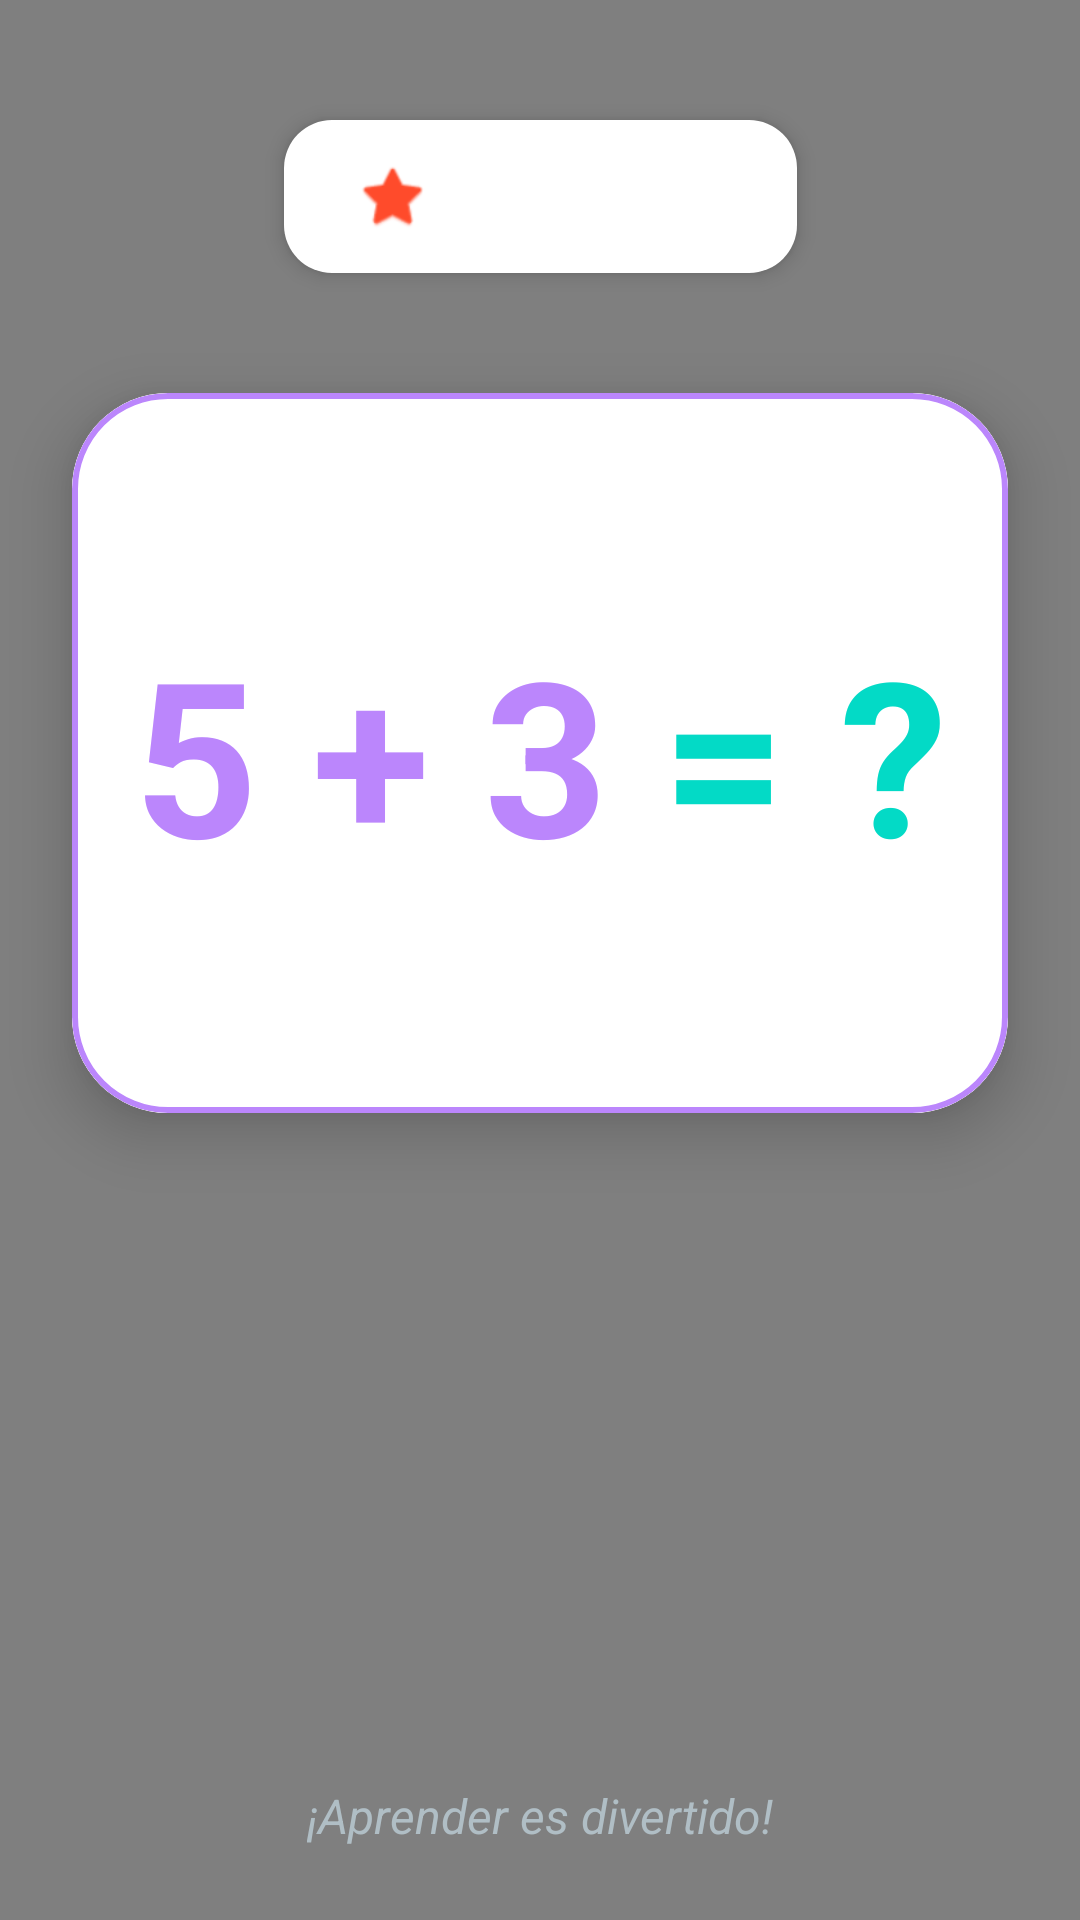

Android layout source for this screen:
<!-- AndroidManifest.xml: application theme Theme.ControlEnergy -->
<!-- res/layout/activity_main.xml -->
<?xml version="1.0" encoding="utf-8"?>
<androidx.constraintlayout.widget.ConstraintLayout xmlns:android="http://schemas.android.com/apk/res/android"
    xmlns:app="http://schemas.android.com/apk/res-auto"
    xmlns:tools="http://schemas.android.com/tools"
    android:layout_width="match_parent"
    android:layout_height="match_parent"
    android:background="@drawable/bg_main"
    tools:context=".MainActivity">

    
    <LinearLayout
        android:id="@+id/headerSection"
        android:layout_width="wrap_content"
        android:layout_height="wrap_content"
        android:layout_marginTop="40dp"
        android:background="@drawable/btn_rounded"
        android:backgroundTint="@color/white"
        android:elevation="4dp"
        android:orientation="horizontal"
        android:paddingHorizontal="24dp"
        android:paddingVertical="12dp"
        app:layout_constraintEnd_toEndOf="parent"
        app:layout_constraintStart_toStartOf="parent"
        app:layout_constraintTop_toTopOf="parent">

        <ImageView
            android:layout_width="24dp"
            android:layout_height="24dp"
            android:layout_gravity="center"
            android:layout_marginEnd="8dp"
            android:src="@android:drawable/btn_star_big_on"
            android:contentDescription="Estrella de puntaje"
            app:tint="@color/btn_yellow" />

        <TextView
            android:id="@+id/tvScore"
            android:layout_width="wrap_content"
            android:layout_height="wrap_content"
            android:text="Puntaje: 0"
            android:textColor="@color/text_primary"
            android:textSize="20sp"
            android:textStyle="bold" />
    </LinearLayout>

    
    <com.google.android.material.card.MaterialCardView
        android:id="@+id/cvQuestion"
        android:layout_width="0dp"
        android:layout_height="240dp"
        android:layout_marginHorizontal="24dp"
        android:layout_marginTop="40dp"
        app:cardCornerRadius="32dp"
        app:cardElevation="12dp"
        app:layout_constraintEnd_toEndOf="parent"
        app:layout_constraintStart_toStartOf="parent"
        app:layout_constraintTop_toBottomOf="@id/headerSection"
        app:strokeColor="@color/primary"
        app:strokeWidth="2dp">

        <androidx.constraintlayout.widget.ConstraintLayout
            android:layout_width="match_parent"
            android:layout_height="match_parent"
            android:background="@color/white">

            <TextView
                android:id="@+id/tvOperation"
                android:layout_width="wrap_content"
                android:layout_height="wrap_content"
                android:text="5 + 3"
                android:textColor="@color/primary"
                android:textSize="72sp"
                android:textStyle="bold"
                app:layout_constraintBottom_toBottomOf="parent"
                app:layout_constraintEnd_toStartOf="@+id/tvEquals"
                app:layout_constraintHorizontal_chainStyle="packed"
                app:layout_constraintStart_toStartOf="parent"
                app:layout_constraintTop_toTopOf="parent" />

            <TextView
                android:id="@+id/tvEquals"
                android:layout_width="wrap_content"
                android:layout_height="wrap_content"
                android:text=" = ?"
                android:textColor="@color/accent"
                android:textSize="72sp"
                android:textStyle="bold"
                app:layout_constraintBottom_toBottomOf="@id/tvOperation"
                app:layout_constraintEnd_toEndOf="parent"
                app:layout_constraintStart_toEndOf="@id/tvOperation"
                app:layout_constraintTop_toTopOf="@id/tvOperation" />

        </androidx.constraintlayout.widget.ConstraintLayout>
    </com.google.android.material.card.MaterialCardView>

    
    <GridLayout
        android:id="@+id/glOptions"
        android:layout_width="match_parent"
        android:layout_height="wrap_content"
        android:layout_marginHorizontal="16dp"
        android:layout_marginTop="40dp"
        android:columnCount="2"
        app:layout_constraintTop_toBottomOf="@id/cvQuestion">

        <com.google.android.material.button.MaterialButton
            android:id="@+id/btnOption1"
            style="@style/Widget.MaterialComponents.Button.UnelevatedButton"
            android:layout_width="0dp"
            android:layout_height="100dp"
            android:layout_columnWeight="1"
            android:layout_margin="12dp"
            android:text="8"
            android:textAllCaps="false"
            android:textSize="32sp"
            android:textStyle="bold"
            app:cornerRadius="24dp"
            app:backgroundTint="@color/btn_blue" />

        <com.google.android.material.button.MaterialButton
            android:id="@+id/btnOption2"
            style="@style/Widget.MaterialComponents.Button.UnelevatedButton"
            android:layout_width="0dp"
            android:layout_height="100dp"
            android:layout_columnWeight="1"
            android:layout_margin="12dp"
            android:text="10"
            android:textAllCaps="false"
            android:textSize="32sp"
            android:textStyle="bold"
            app:cornerRadius="24dp"
            app:backgroundTint="@color/btn_purple" />

        <com.google.android.material.button.MaterialButton
            android:id="@+id/btnOption3"
            style="@style/Widget.MaterialComponents.Button.UnelevatedButton"
            android:layout_width="0dp"
            android:layout_height="100dp"
            android:layout_columnWeight="1"
            android:layout_margin="12dp"
            android:text="6"
            android:textAllCaps="false"
            android:textSize="32sp"
            android:textStyle="bold"
            app:cornerRadius="24dp"
            app:backgroundTint="@color/btn_orange" />

        <com.google.android.material.button.MaterialButton
            android:id="@+id/btnOption4"
            style="@style/Widget.MaterialComponents.Button.UnelevatedButton"
            android:layout_width="0dp"
            android:layout_height="100dp"
            android:layout_columnWeight="1"
            android:layout_margin="12dp"
            android:text="12"
            android:textAllCaps="false"
            android:textSize="32sp"
            android:textStyle="bold"
            app:cornerRadius="24dp"
            app:backgroundTint="@color/btn_yellow" />

    </GridLayout>

    <nl.dionsegijn.konfetti.xml.KonfettiView
        android:id="@+id/konfettiView"
        android:layout_width="match_parent"
        android:layout_height="match_parent"
        app:layout_constraintBottom_toBottomOf="parent"
        app:layout_constraintEnd_toEndOf="parent"
        app:layout_constraintStart_toStartOf="parent"
        app:layout_constraintTop_toTopOf="parent" />

    
    <LinearLayout
        android:id="@+id/levelOverlay"
        android:layout_width="match_parent"
        android:layout_height="match_parent"
        android:background="#CC000000"
        android:gravity="center"
        android:orientation="vertical"
        android:visibility="gone"
        android:elevation="20dp"
        app:layout_constraintBottom_toBottomOf="parent"
        app:layout_constraintEnd_toEndOf="parent"
        app:layout_constraintStart_toStartOf="parent"
        app:layout_constraintTop_toTopOf="parent">

        <ImageView
            android:id="@+id/ivTrophy"
            android:layout_width="150dp"
            android:layout_height="150dp"
            android:src="@drawable/ic_trophy"
            android:visibility="gone" />

        <TextView
            android:id="@+id/tvLevelAnnouncement"
            android:layout_width="wrap_content"
            android:layout_height="wrap_content"
            android:text="¡Nivel 1!"
            android:textColor="@color/white"
            android:textSize="48sp"
            android:textStyle="bold" />

        <TextView
            android:id="@+id/tvLevelSubtext"
            android:layout_width="wrap_content"
            android:layout_height="wrap_content"
            android:text="¡Prepárate!"
            android:textColor="@color/white"
            android:textSize="24sp"
            android:layout_marginTop="8dp" />
    </LinearLayout>

    <TextView
        android:layout_width="wrap_content"
        android:layout_height="wrap_content"
        android:layout_marginBottom="24dp"
        android:text="¡Aprender es divertido!"
        android:textColor="@color/text_secondary"
        android:textSize="16sp"
        android:textStyle="italic"
        app:layout_constraintBottom_toBottomOf="parent"
        app:layout_constraintEnd_toEndOf="parent"
        app:layout_constraintStart_toStartOf="parent" />

</androidx.constraintlayout.widget.ConstraintLayout>
<!-- resources referenced by this layout -->
<resources>
  <color name="accent">#03DAC6</color>
  <color name="btn_blue">#00D2FF</color>
  <color name="btn_orange">#FDC830</color>
  <color name="btn_purple">#9D50BB</color>
  <color name="btn_yellow">#FF4B2B</color>
  <color name="primary">#BB86FC</color>
  <color name="text_primary">#FFFFFF</color>
  <color name="text_secondary">#B0BEC5</color>
  <color name="white">#FFFFFFFF</color>
  <!-- drawable bg_main (drawable) -->
  <?xml version="1.0" encoding="utf-8"?>
  <layer-list xmlns:android="http://schemas.android.com/apk/res/android">
      
      <item>
          <shape>
              <gradient
                  android:angle="135"
                  android:centerColor="@color/bg_galaxy_mid"
                  android:endColor="@color/bg_galaxy_end"
                  android:startColor="@color/bg_galaxy_start"
                  android:type="linear" />
          </shape>
      </item>
  
      
      <item>
          <rotate
              android:fromDegrees="15"
              android:pivotX="50%"
              android:pivotY="50%">
              <shape android:shape="oval">
                  <gradient
                      android:type="radial"
                      android:gradientRadius="400dp"
                      android:startColor="#1AFFFFFF"
                      android:endColor="#00FFFFFF" />
              </shape>
          </rotate>
      </item>
  </layer-list>
  <!-- drawable btn_rounded (drawable) -->
  <?xml version="1.0" encoding="utf-8"?>
  <ripple xmlns:android="http://schemas.android.com/apk/res/android"
      android:color="#40FFFFFF">
      <item>
          <shape android:shape="rectangle">
              <corners android:radius="16dp" />
              <solid android:color="@color/primary" />
              <padding android:bottom="12dp" android:left="12dp" android:right="12dp" android:top="12dp" />
          </shape>
      </item>
  </ripple>
  <!-- drawable ic_trophy (drawable) -->
  <vector xmlns:android="http://schemas.android.com/apk/res/android"
      android:width="120dp"
      android:height="120dp"
      android:viewportWidth="24"
      android:viewportHeight="24">
      <path
          android:fillColor="#FFD700"
          android:pathData="M18,2H6V4H18V2ZM19,6V10C19,12.76 16.76,15 14,15H10C7.24,15 5,12.76 5,10V6H19ZM21,6V10C21,13.31 18.69,16.14 15.6,16.85C14.7,18.69 12.8,20 10.5,20H9V22H15V20H13.5C11.2,20 9.3,18.69 8.4,16.85C5.31,16.14 3,13.31 3,10V6H21ZM5,8V10H3V8H5ZM21,8V10H19V8H21Z" />
  </vector>
  <style name="Theme.ControlEnergy" parent="Theme.MaterialComponents.Light.NoActionBar">
          
          <item name="colorPrimary">@color/primary</item>
          <item name="colorPrimaryVariant">@color/primary_dark</item>
          <item name="colorOnPrimary">@color/white</item>
          
          <item name="colorSecondary">@color/accent</item>
          <item name="colorSecondaryVariant">@color/accent</item>
          <item name="colorOnSecondary">@color/white</item>
          
          <item name="android:statusBarColor">@color/primary_dark</item>
          
      </style>
  <color name="bg_galaxy_mid">#302B63</color>
  <color name="bg_galaxy_end">#24243E</color>
  <color name="bg_galaxy_start">#0F0C29</color>
  <color name="primary_dark">#3700B3</color>
</resources>
